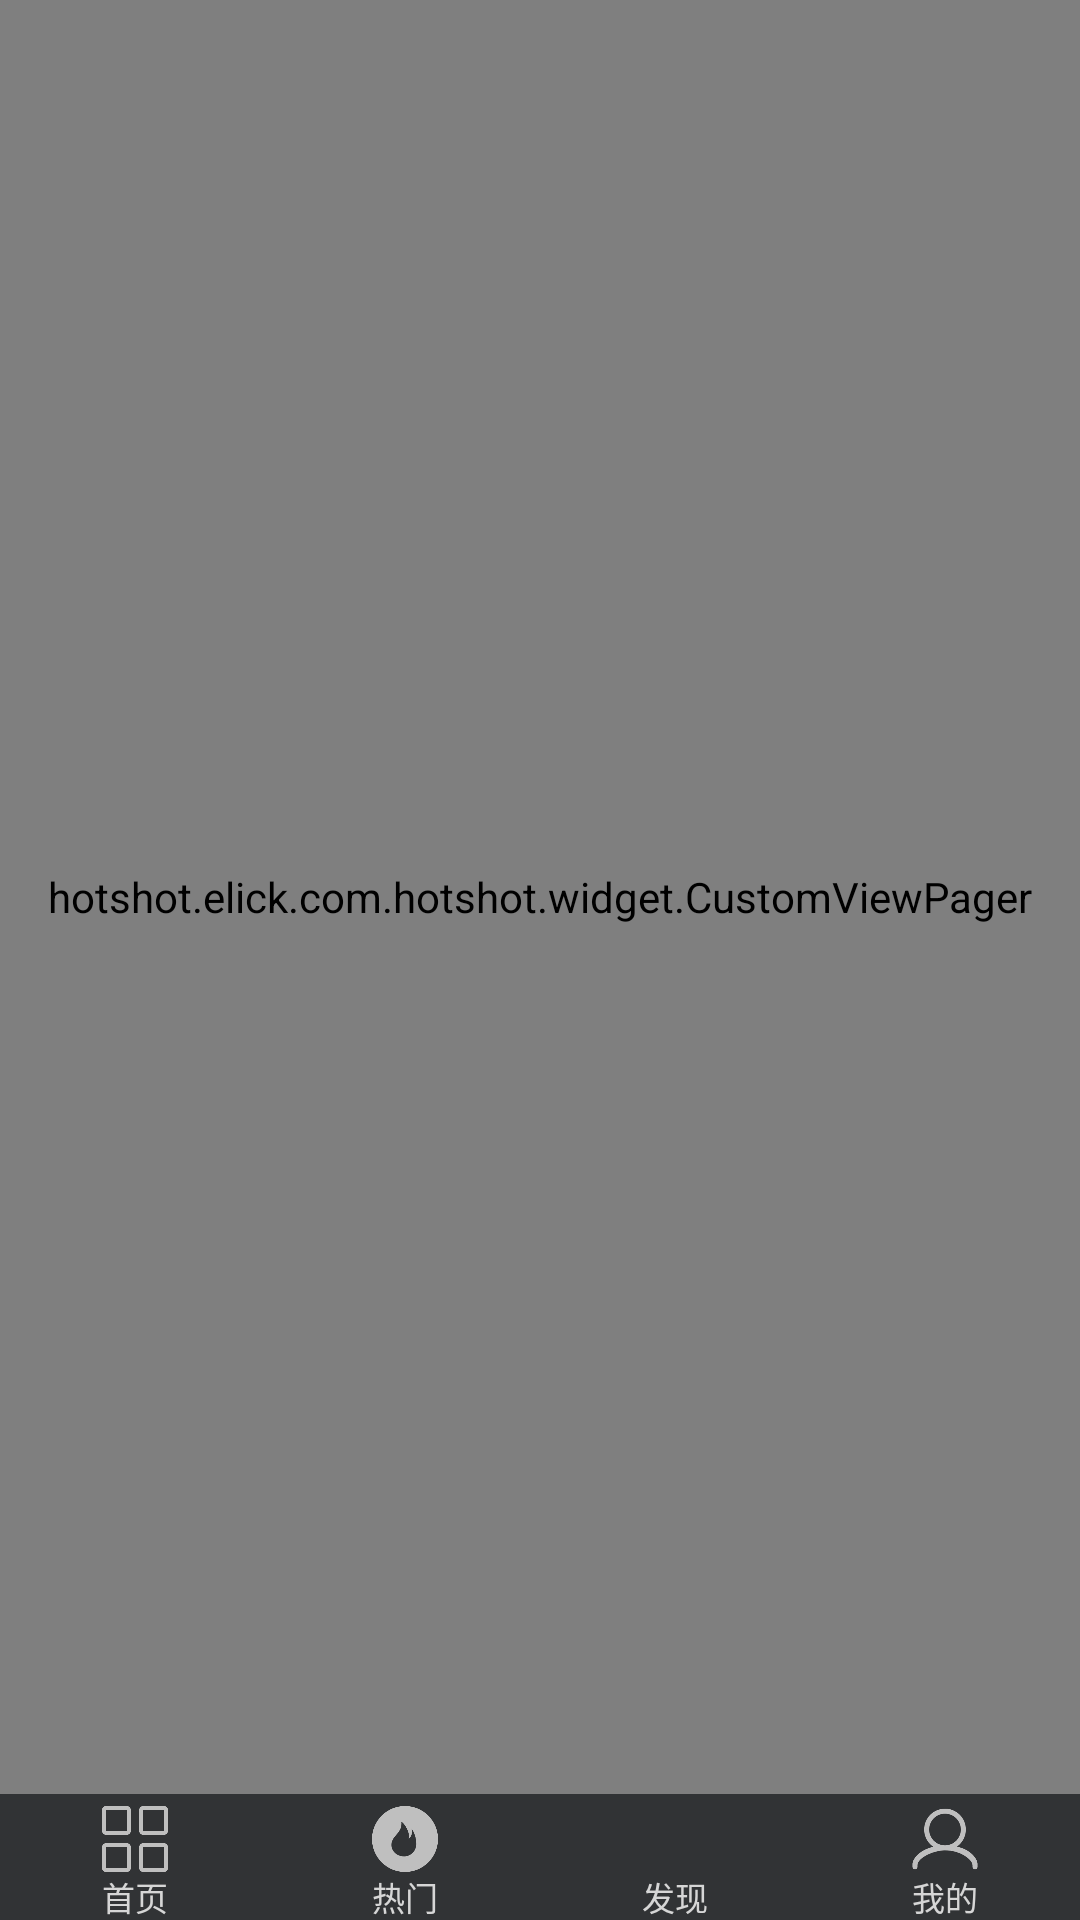

This screen was rendered from an Android layout file. Write that file and the resources it references.
<!-- AndroidManifest.xml: application theme AppTheme -->
<!-- res/layout/activity_home.xml -->
<?xml version="1.0" encoding="utf-8"?>
<LinearLayout xmlns:android="http://schemas.android.com/apk/res/android"
    android:layout_width="match_parent"
    android:layout_height="match_parent"
    android:orientation="vertical">
    <hotshot.elick.com.hotshot.widget.CustomViewPager
        android:id="@+id/home_activity_view_pager"
        android:layout_width="match_parent"
        android:layout_height="0dp"
        android:layout_weight="1"/>

    <LinearLayout
        android:layout_width="match_parent"
        android:layout_height="42dp"
        android:paddingTop="4dp"
        android:background="@color/colorPrimary">

        <LinearLayout
            android:id="@+id/bottom_default_view_group"
            android:layout_width="0dp"
            android:layout_height="match_parent"
            android:orientation="vertical"
            android:layout_weight="1"
            android:gravity="center">
            <ImageView
                android:id="@+id/bottom_default_image"
                android:layout_width="22dp"
                android:layout_height="22dp"
                android:background="@drawable/bottom_default_select"/>
            <TextView
                android:id="@+id/bottom_default_text"
                android:layout_width="wrap_content"
                android:layout_height="wrap_content"
                android:textColor="@color/bottom_navigation_select"
                android:textSize="@dimen/bottom_text_size"
                android:text="@string/bottom_navigation_default"/>
        </LinearLayout>
        <LinearLayout
            android:id="@+id/bottom_hot_view_group"
            android:layout_width="0dp"
            android:layout_height="match_parent"
            android:orientation="vertical"
            android:layout_weight="1"
            android:gravity="center">
            <ImageView
                android:id="@+id/bottom_hot_image"
                android:layout_width="22dp"
                android:layout_height="22dp"
                android:background="@drawable/bottom_hot_select"/>
            <TextView
                android:id="@+id/bottom_hot_text"
                android:layout_width="wrap_content"
                android:layout_height="wrap_content"
                android:textColor="@color/bottom_navigation_select"
                android:textSize="@dimen/bottom_text_size"
                android:text="@string/bottom_navigation_hot"/>
        </LinearLayout>
        <LinearLayout
            android:id="@+id/bottom_discover_view_group"
            android:layout_width="0dp"
            android:layout_height="match_parent"
            android:orientation="vertical"
            android:layout_weight="1"
            android:gravity="center">
            <ImageView
                android:id="@+id/bottom_discover_image"
                android:layout_width="22dp"
                android:layout_height="22dp"
                android:background="@drawable/bottom_discover_select"/>
            <TextView
                android:id="@+id/bottom_discover_text"
                android:layout_width="wrap_content"
                android:layout_height="wrap_content"
                android:textColor="@color/bottom_navigation_select"
                android:textSize="@dimen/bottom_text_size"
                android:text="@string/bottom_navigation_discover"/>
        </LinearLayout>
        <LinearLayout
            android:id="@+id/bottom_mine_view_group"
            android:layout_width="0dp"
            android:layout_height="match_parent"
            android:orientation="vertical"
            android:layout_weight="1"
            android:gravity="center">
            <ImageView
                android:id="@+id/bottom_mine_image"
                android:layout_width="22dp"
                android:layout_height="22dp"
                android:background="@drawable/bottom_mine_select"/>
            <TextView
                android:id="@+id/bottom_mine_text"
                android:layout_width="wrap_content"
                android:layout_height="wrap_content"
                android:textColor="@color/bottom_navigation_select"
                android:textSize="@dimen/bottom_text_size"
                android:text="@string/bottom_navigation_mine"/>
        </LinearLayout>
    </LinearLayout>
</LinearLayout>
<!-- resources referenced by this layout -->
<resources>
  <color name="bottom_navigation_select">#d6d6d6</color>
  <color name="colorPrimary">#313335</color>
  <dimen name="bottom_text_size">11sp</dimen>
  <!-- drawable bottom_default_select: png bitmap (drawable, 4038 bytes) -->
  <!-- drawable bottom_hot_select: png bitmap (drawable, 7824 bytes) -->
  <!-- drawable bottom_mine_select: png bitmap (drawable, 8028 bytes) -->
  <string name="bottom_navigation_default">首页</string>
  <string name="bottom_navigation_discover">发现</string>
  <string name="bottom_navigation_hot">热门</string>
  <string name="bottom_navigation_mine">我的</string>
  <style name="AppTheme" parent="Theme.AppCompat.Light.NoActionBar">
          
          <item name="colorPrimary">@color/colorPrimary</item>
          <item name="colorPrimaryDark">@color/colorPrimaryDark</item>
          <item name="colorAccent">@color/colorAccent</item>
      </style>
  <color name="colorPrimaryDark">#313335</color>
  <color name="colorAccent">#FF4081</color>
</resources>
